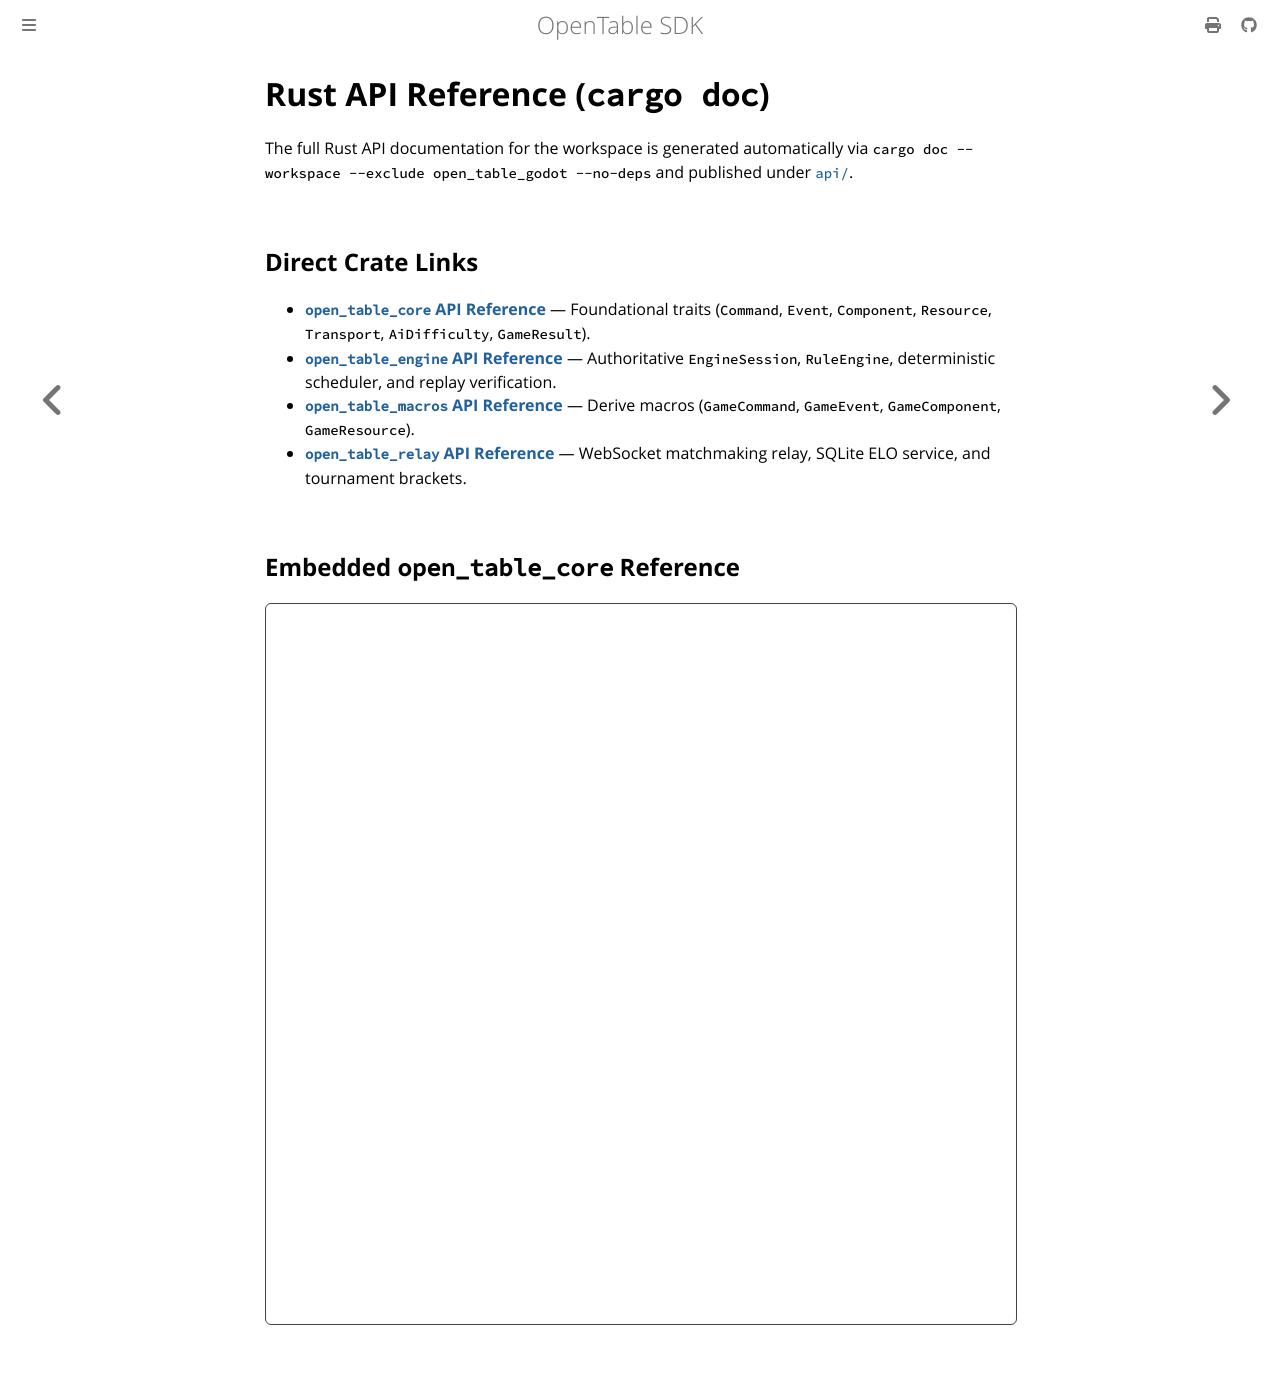

repository: joduranvillan/games_tables_sdk · page: docs/api_reference.html · generator: mdbook

# Rust API Reference (`cargo doc`)

The full Rust API documentation for the workspace is generated automatically via `cargo doc --workspace --exclude open_table_godot --no-deps` and published under [`api/`](./api/open_table_core/index.html).

## Direct Crate Links

- **[`open_table_core` API Reference](api/open_table_core/index.html)** — Foundational traits (`Command`, `Event`, `Component`, `Resource`, `Transport`, `AiDifficulty`, `GameResult`).
- **[`open_table_engine` API Reference](api/open_table_engine/index.html)** — Authoritative `EngineSession`, `RuleEngine`, deterministic scheduler, and replay verification.
- **[`open_table_macros` API Reference](api/open_table_macros/index.html)** — Derive macros (`GameCommand`, `GameEvent`, `GameComponent`, `GameResource`).
- **[`open_table_relay` API Reference](api/open_table_relay/index.html)** — WebSocket matchmaking relay, SQLite ELO service, and tournament brackets.

## Embedded `open_table_core` Reference

<iframe
  src="api/open_table_core/index.html"
  title="open_table_core rustdoc API Reference"
  width="100%"
  height="720"
  style="border: 1px solid #444; border-radius: 6px;"
></iframe>
